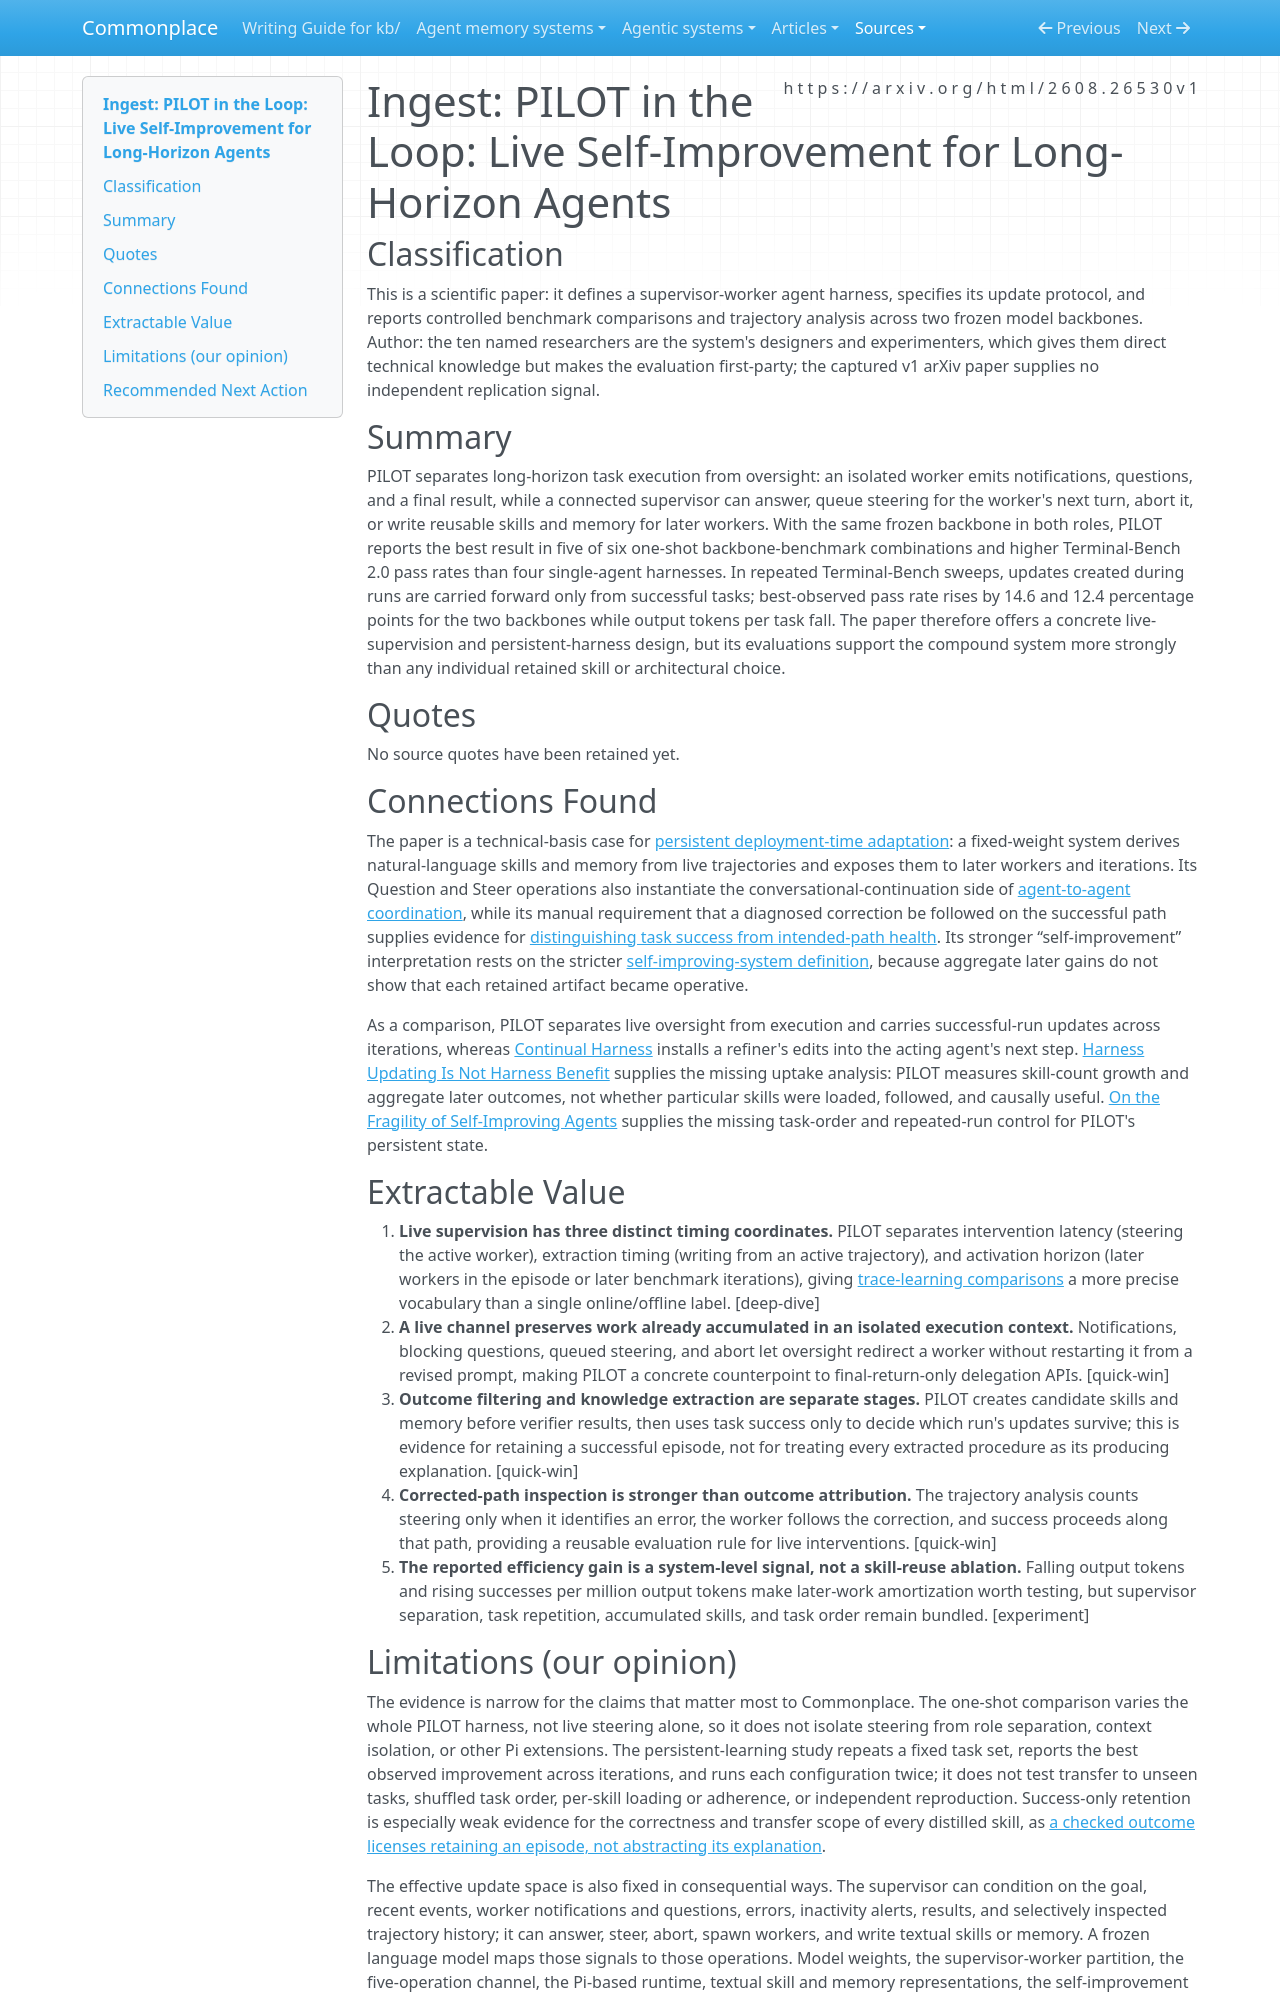

repository: zby/commonplace · page: sources/pilot-live-self-improvement-long-horizon-agents.ingest/index.html · generator: mkdocs

---
description: "PILOT couples live supervisor steering with persistent skill updates, but its bundled evaluation does not isolate which harness choices cause later gains."
source: https://arxiv.org/html/2608.26530v1
captured: "2026-09-04"
capture: trafilatura
capture_scope: full-source
genre: scientific-paper
snapshot_sha256: 44e5bd5ae933cd35e777a11e51a4b22a7cad1d0272e5ee2b17d636ebac9f8828
ingested: "2026-09-04"
type: types/ingest-report.md
domains: [agent-orchestration, deploy-time-learning, trace-learning, long-horizon-agents]
---

# Ingest: PILOT in the Loop: Live Self-Improvement for Long-Horizon Agents

## Classification

This is a scientific paper: it defines a supervisor-worker agent harness, specifies its update protocol, and reports controlled benchmark comparisons and trajectory analysis across two frozen model backbones. Author: the ten named researchers are the system's designers and experimenters, which gives them direct technical knowledge but makes the evaluation first-party; the captured v1 arXiv paper supplies no independent replication signal.

## Summary

PILOT separates long-horizon task execution from oversight: an isolated worker emits notifications, questions, and a final result, while a connected supervisor can answer, queue steering for the worker's next turn, abort it, or write reusable skills and memory for later workers. With the same frozen backbone in both roles, PILOT reports the best result in five of six one-shot backbone-benchmark combinations and higher Terminal-Bench 2.0 pass rates than four single-agent harnesses. In repeated Terminal-Bench sweeps, updates created during runs are carried forward only from successful tasks; best-observed pass rate rises by 14.6 and 12.4 percentage points for the two backbones while output tokens per task fall. The paper therefore offers a concrete live-supervision and persistent-harness design, but its evaluations support the compound system more strongly than any individual retained skill or architectural choice.

## Quotes

No source quotes have been retained yet.

## Connections Found

The paper is a technical-basis case for [persistent deployment-time adaptation](../theory/deployed-systems-can-learn-from-feedback-with-fixed-model-weights.md): a fixed-weight system derives natural-language skills and memory from live trajectories and exposes them to later workers and iterations. Its Question and Steer operations also instantiate the conversational-continuation side of [agent-to-agent coordination](../theory/conversation-vs-prompt-refinement-in-agent-to-agent-coordination.md), while its manual requirement that a diagnosed correction be followed on the successful path supplies evidence for [distinguishing task success from intended-path health](../theory/final-task-success-does-not-establish-intended-path-health.md). Its stronger “self-improvement” interpretation rests on the stricter [self-improving-system definition](../theory/definitions/self-improving-system.md), because aggregate later gains do not show that each retained artifact became operative.

As a comparison, PILOT separates live oversight from execution and carries successful-run updates across iterations, whereas [Continual Harness](./continual-harness-online-adaptation-foundation-agents.ingest.md) installs a refiner's edits into the acting agent's next step. [Harness Updating Is Not Harness Benefit](./harness-updating-is-not-harness-benefit.ingest.md) supplies the missing uptake analysis: PILOT measures skill-count growth and aggregate later outcomes, not whether particular skills were loaded, followed, and causally useful. [On the Fragility of Self-Improving Agents](./on-the-fragility-of-self-improving-agents.ingest.md) supplies the missing task-order and repeated-run control for PILOT's persistent state.

## Extractable Value

1. **Live supervision has three distinct timing coordinates.** PILOT separates intervention latency (steering the active worker), extraction timing (writing from an active trajectory), and activation horizon (later workers in the episode or later benchmark iterations), giving [trace-learning comparisons](../agent-memory-systems/trace-learning-techniques-in-related-systems.md) a more precise vocabulary than a single online/offline label. [deep-dive]
2. **A live channel preserves work already accumulated in an isolated execution context.** Notifications, blocking questions, queued steering, and abort let oversight redirect a worker without restarting it from a revised prompt, making PILOT a concrete counterpoint to final-return-only delegation APIs. [quick-win]
3. **Outcome filtering and knowledge extraction are separate stages.** PILOT creates candidate skills and memory before verifier results, then uses task success only to decide which run's updates survive; this is evidence for retaining a successful episode, not for treating every extracted procedure as its producing explanation. [quick-win]
4. **Corrected-path inspection is stronger than outcome attribution.** The trajectory analysis counts steering only when it identifies an error, the worker follows the correction, and success proceeds along that path, providing a reusable evaluation rule for live interventions. [quick-win]
5. **The reported efficiency gain is a system-level signal, not a skill-reuse ablation.** Falling output tokens and rising successes per million output tokens make later-work amortization worth testing, but supervisor separation, task repetition, accumulated skills, and task order remain bundled. [experiment]
